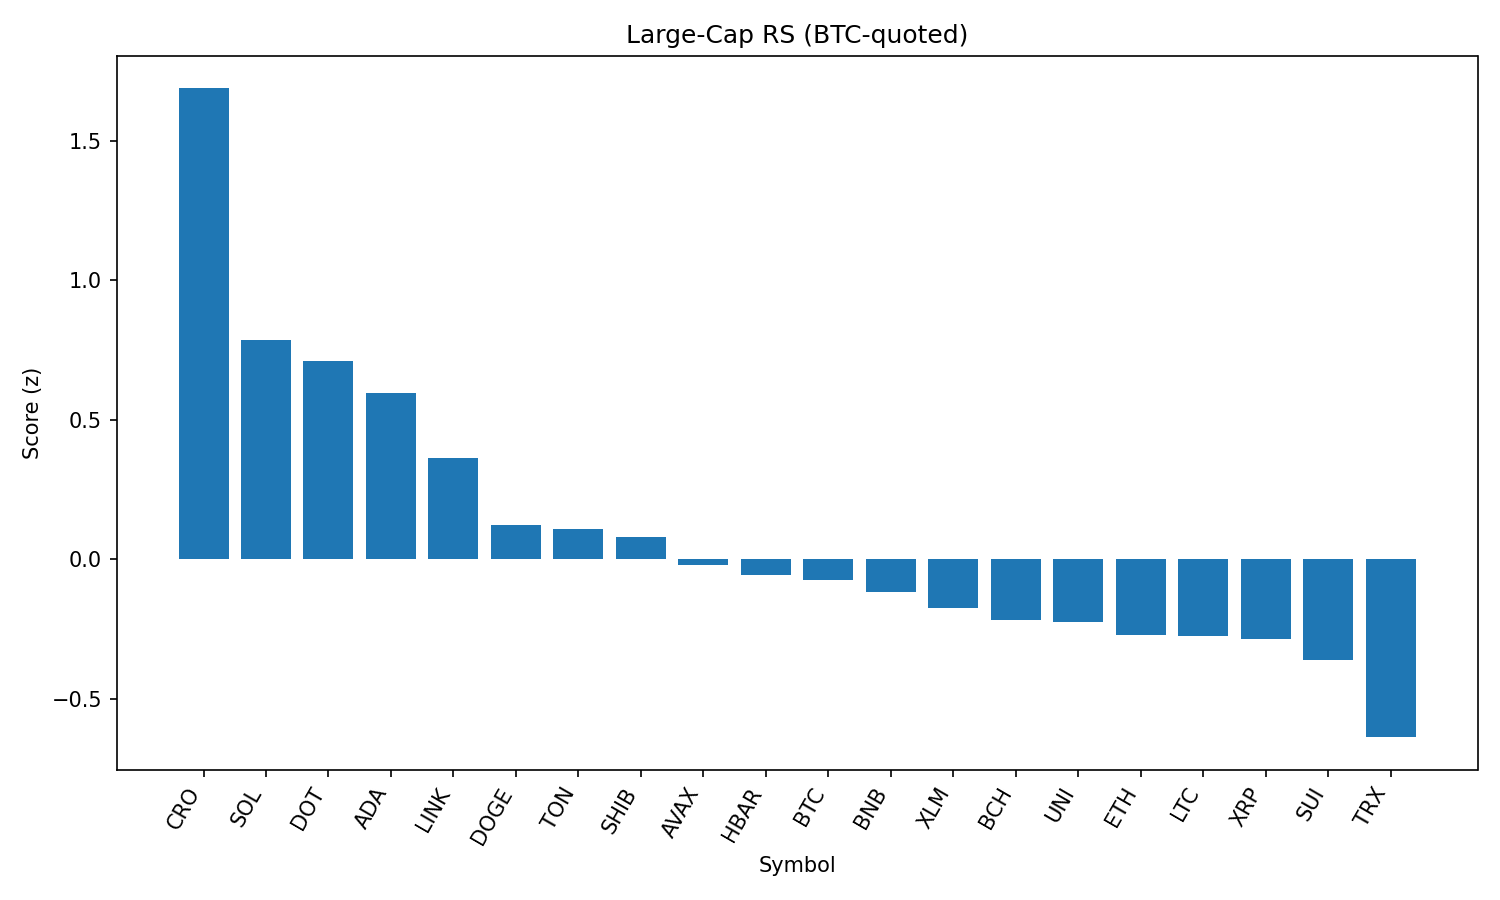

Data behind this chart, as committed beside it:
rank, name, symbol, price_btc, price_usd, pct_1h_btc, pct_24h_btc, pct_7d_btc, market_cap_rank, market_cap_usd, volume_usd, score
1, Cronos, CRO, 3.12e-06, 0.3526, -0.5008, 52.45, 147.5, 21, 11811361628, 2419802121, 1.687
2, Solana, SOL, 0.001877, 211.9, 0.7677, 3.038, 13.65, 6, 114595558810, 12673425804, 0.7852
3, Polkadot, DOT, 3.479e-05, 3.93, 0.8961, -0.6575, 1.895, 35, 5979950978, 279359625, 0.7103
4, Cardano, ADA, 7.72e-06, 0.8716, 0.7898, -0.8809, 0.2663, 11, 31800812202, 1238698000, 0.5969
5, Chainlink, LINK, 0.0002147, 24.24, 0.5936, -1.611, -5.034, 13, 16434334049, 1488200495, 0.3634
6, Dogecoin, DOGE, 1.98e-06, 0.2238, 0.2673, -0.3374, 1.241, 9, 33742866807, 2196778685, 0.123
7, Toncoin, TON, 2.801e-05, 3.16, 0.3381, -2.299, -2.671, 28, 8120168451, 196676544, 0.1077
8, Shiba Inu, SHIB, 1.11878e-10, 1.263e-05, 0.2382, -0.6633, 1.088, 30, 7444283843, 202604403, 0.08004
9, Avalanche, AVAX, 0.0002195, 24.79, 0.08522, -0.08013, 6.624, 23, 10467236898, 729819050, -0.02025
10, Hedera, HBAR, 2.13e-06, 0.2404, 0.13, -1.786, 1.317, 24, 10194649476, 239881249, -0.05568
11, Bitcoin, BTC, 1.0, 112896, 0.0, 0.0, 0.0, 1, 2248807184131, 37388945632, -0.07513
12, BNB, BNB, 0.007698, 869.1, 0.02125, -0.4874, 1.362, 5, 121059608444, 1411560085, -0.1169
13, Stellar, XLM, 3.4e-06, 0.3834, 0.07174, -3.018, -3.917, 20, 12018402988, 357800361, -0.1731
14, Bitcoin Cash, BCH, 0.004941, 558, -0.0473, -1.31, 0.1859, 22, 11112718983, 170335992, -0.2156
15, Uniswap, UNI, 8.879e-05, 10.02, -0.04708, -1.019, -4.047, 34, 6019654963, 394910077, -0.2262
16, Ethereum, ETH, 0.04047, 4570, -0.1661, -2.324, 7.325, 2, 551903090358, 33297617313, -0.2698
17, Litecoin, LTC, 0.001005, 113.5, -0.08451, -1.86, -1.482, 27, 8656744049, 461480917, -0.2749
18, XRP, XRP, 2.66e-05, 3.0, -0.1349, -1.809, 3.238, 3, 178691524299, 6162801177, -0.2851
19, Sui, SUI, 3.096e-05, 3.5, -0.23, -0.4145, -0.3518, 18, 12271463297, 1229396810, -0.3624
20, TRON, TRX, 3.08e-06, 0.3477, -0.457, -2.188, -1.278, 10, 32912531276, 882386015, -0.6374
21, Hyperliquid, HYPE, 0.0004261, 48.11, -1.621, -6.387, 14.2, 16, 13023165885, 487222328, -1.799
